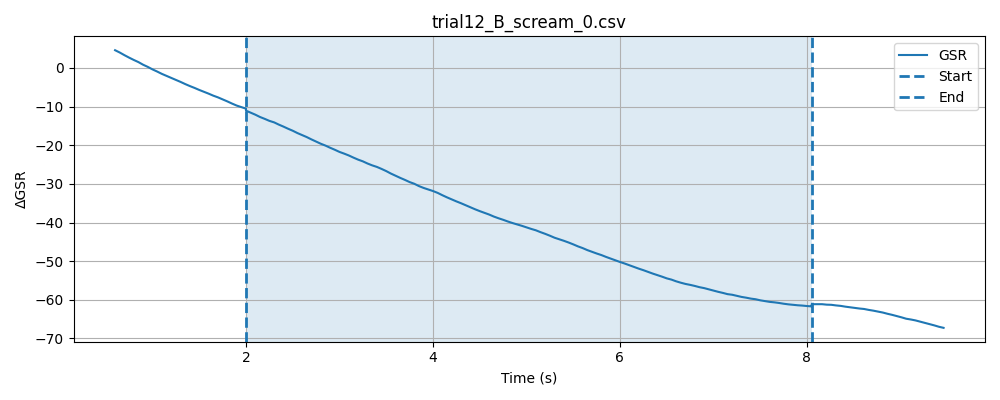

Source data for this figure (header and first rows):
timestamp, elapsed_sec, gsr_raw, phase
1778370206, 0.02003, 3306, baseline
1778370206, 0.07006, 3306, baseline
1778370206, 0.1201, 3304, baseline
1778370206, 0.1702, 3303, baseline
1778370206, 0.2202, 3303, baseline
1778370206, 0.2702, 3304, baseline
1778370206, 0.3202, 3302, baseline
1778370206, 0.3702, 3302, baseline
1778370206, 0.4203, 3301, baseline
1778370206, 0.4703, 3301, baseline
1778370206, 0.5203, 3300, baseline
1778370206, 0.5705, 3298, baseline
1778370206, 0.6202, 3298, baseline
1778370206, 0.6703, 3298, baseline
1778370206, 0.7203, 3298, baseline
1778370207, 0.7704, 3297, baseline
1778370207, 0.8204, 3295, baseline
1778370207, 0.8705, 3295, baseline
1778370207, 0.9205, 3294, baseline
1778370207, 0.9705, 3294, baseline
1778370207, 1.02, 3295, baseline
1778370207, 1.07, 3293, baseline
1778370207, 1.12, 3293, baseline
1778370207, 1.17, 3293, baseline
1778370207, 1.22, 3291, baseline
1778370207, 1.271, 3291, baseline
1778370207, 1.321, 3289, baseline
1778370207, 1.371, 3288, baseline
1778370207, 1.421, 3288, baseline
1778370207, 1.471, 3289, baseline
1778370207, 1.521, 3287, baseline
1778370207, 1.571, 3288, baseline
1778370207, 1.621, 3286, baseline
1778370207, 1.671, 3287, baseline
1778370207, 1.721, 3286, baseline
1778370208, 1.771, 3287, baseline
1778370208, 1.821, 3285, baseline
1778370208, 1.871, 3285, baseline
1778370208, 1.921, 3285, baseline
1778370208, 1.971, 3284, baseline
1778370208, 2.021, 3284, baseline
1778370208, 0.048, 3283, stimulus
1778370208, 0.09787, 3282, stimulus
1778370208, 0.1479, 3282, stimulus
1778370208, 0.1979, 3282, stimulus
1778370208, 0.248, 3282, stimulus
1778370208, 0.298, 3282, stimulus
1778370208, 0.3499, 3280, stimulus
1778370208, 0.398, 3280, stimulus
1778370208, 0.4481, 3277, stimulus
1778370208, 0.4982, 3278, stimulus
1778370208, 0.5484, 3279, stimulus
1778370208, 0.5984, 3278, stimulus
1778370208, 0.6485, 3275, stimulus
1778370208, 0.6983, 3276, stimulus
1778370209, 0.7483, 3274, stimulus
1778370209, 0.7983, 3273, stimulus
1778370209, 0.8482, 3274, stimulus
1778370209, 0.8983, 3274, stimulus
1778370209, 0.9483, 3276, stimulus
... 167 more rows
